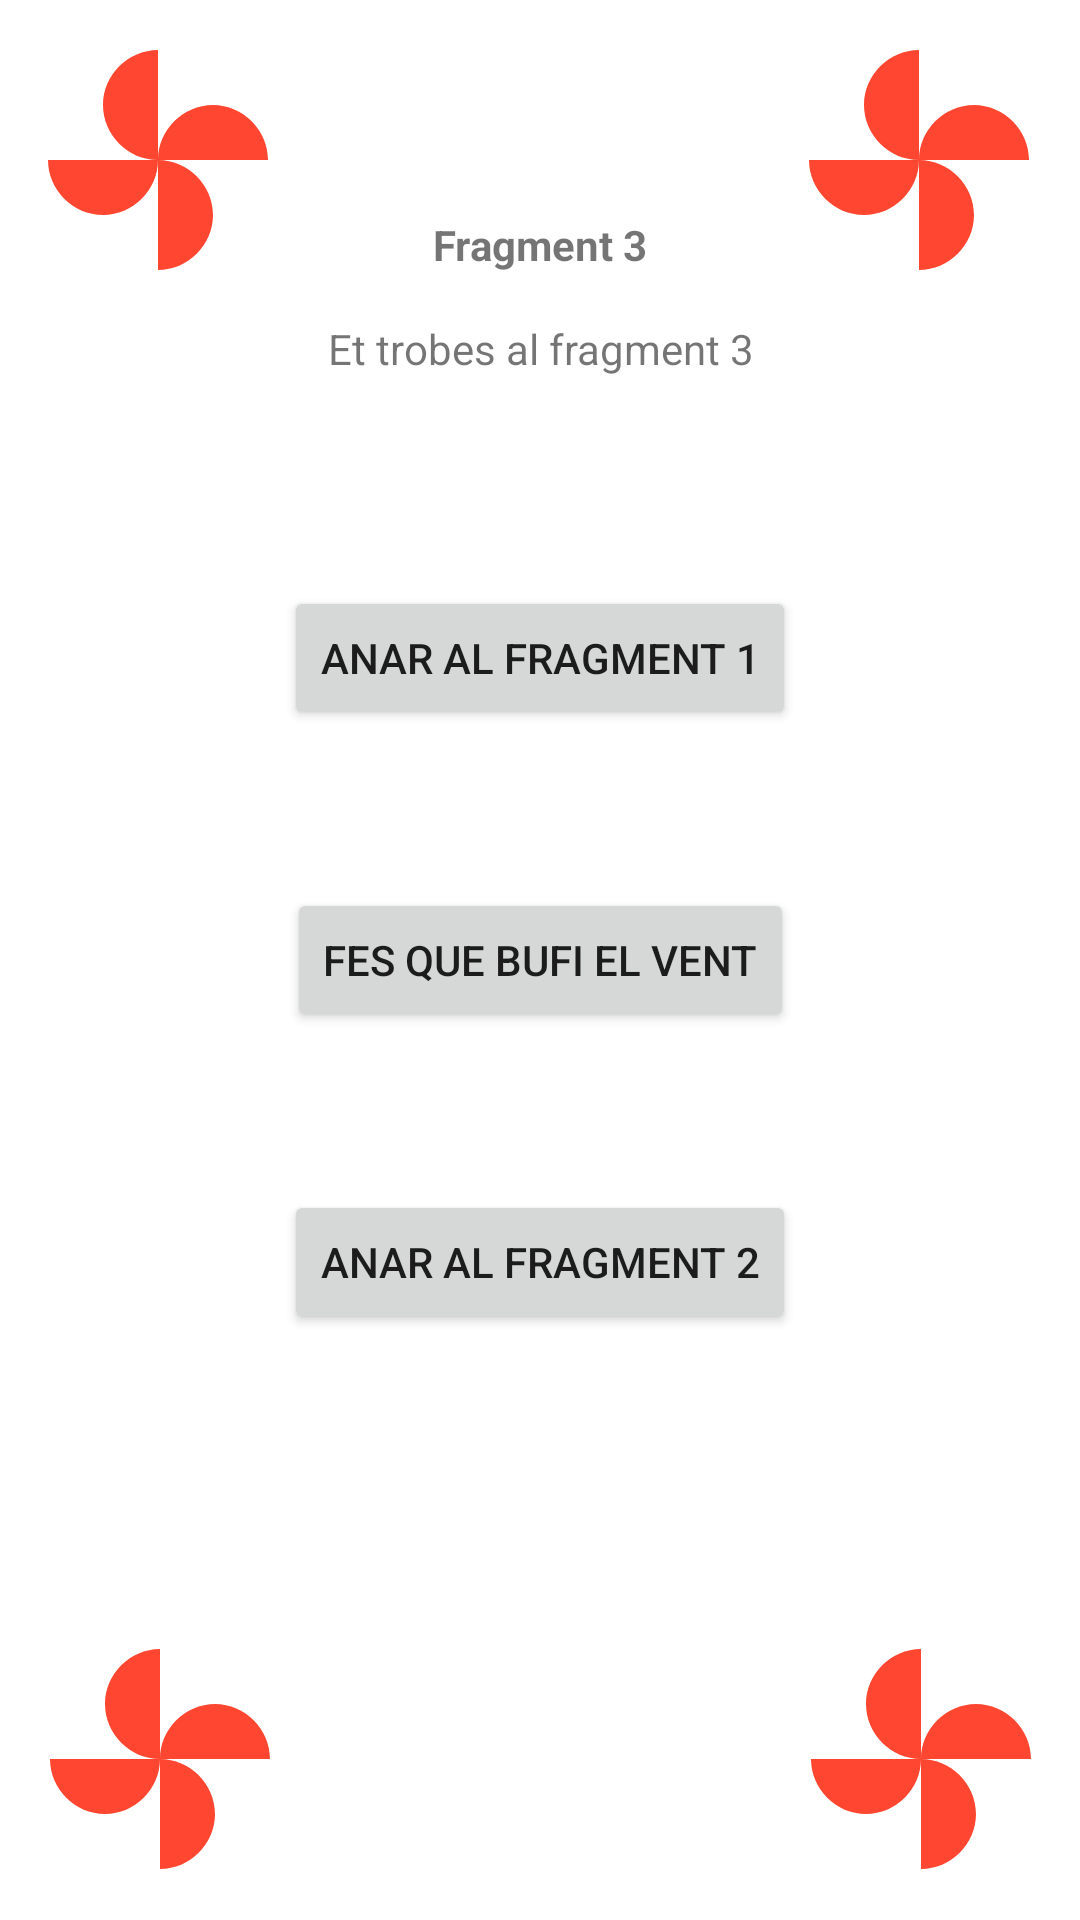

Write the Android layout XML for this screen, with the resource values it uses.
<!-- AndroidManifest.xml: application theme Theme.PracticaFinal1 -->
<!-- res/layout/fragmentc.xml -->
<?xml version="1.0" encoding="utf-8"?>
<androidx.constraintlayout.motion.widget.MotionLayout xmlns:android="http://schemas.android.com/apk/res/android"
    xmlns:app="http://schemas.android.com/apk/res-auto"
    xmlns:tools="http://schemas.android.com/tools"
    android:id="@+id/constraintLayout2"
    android:layout_width="match_parent"
    android:layout_height="match_parent"
    app:layoutDescription="@xml/fragmentc_scene"
    tools:context="cat.copernic.finalsergiomejias.MainActivity">

    <Button
        android:id="@+id/ctob"
        android:layout_width="wrap_content"
        android:layout_height="wrap_content"
        android:text="@string/vesaB"
        app:layout_constraintBottom_toBottomOf="parent"
        app:layout_constraintEnd_toEndOf="parent"
        app:layout_constraintStart_toStartOf="parent"
        app:layout_constraintTop_toTopOf="parent" />

    <Button
        android:id="@+id/ctoa"
        android:layout_width="wrap_content"
        android:layout_height="wrap_content"
        android:text="@string/vesaA"
        app:layout_constraintBottom_toBottomOf="parent"
        app:layout_constraintEnd_toEndOf="parent"
        app:layout_constraintStart_toStartOf="parent"
        app:layout_constraintTop_toTopOf="parent"
        app:layout_constraintVertical_bias="0.412" />

    <TextView
        android:id="@+id/textView"
        android:layout_width="wrap_content"
        android:layout_height="wrap_content"
        android:layout_marginStart="165dp"
        android:layout_marginTop="173dp"
        android:layout_marginEnd="168dp"
        android:layout_marginBottom="150dp"
        android:text="@string/Fragmento3"
        app:layout_constraintBottom_toTopOf="@+id/ctob"
        app:layout_constraintEnd_toEndOf="parent"
        app:layout_constraintStart_toStartOf="parent"
        app:layout_constraintTop_toTopOf="parent" />

    <Button
        android:id="@+id/vent"
        android:layout_width="wrap_content"
        android:layout_height="wrap_content"
        android:text="@string/botovent"
        tools:layout_editor_absoluteX="161dp"
        tools:layout_editor_absoluteY="411dp" />

    <ImageView
        android:id="@+id/imageView8"
        android:contentDescription="@string/descvent"
        android:layout_width="wrap_content"
        android:layout_height="wrap_content"
        app:srcCompat="@drawable/ic_baseline_toys_24"
        tools:layout_editor_absoluteX="1dp"
        tools:layout_editor_absoluteY="117dp" />

    <ImageView
        android:id="@+id/imageView9"
        android:contentDescription="@string/descvent"
        android:layout_width="wrap_content"
        android:layout_height="wrap_content"
        app:srcCompat="@drawable/ic_baseline_toys_24"
        tools:layout_editor_absoluteX="1dp"
        tools:layout_editor_absoluteY="117dp" />

    <ImageView
        android:id="@+id/imageView10"
        android:contentDescription="@string/descvent"
        android:layout_width="wrap_content"
        android:layout_height="wrap_content"
        app:srcCompat="@drawable/ic_baseline_toys_24"
        tools:layout_editor_absoluteX="1dp"
        tools:layout_editor_absoluteY="117dp" />

    <ImageView
        android:id="@+id/imageView11"
        android:layout_width="wrap_content"
        android:layout_height="wrap_content"
        android:contentDescription="@string/descvent"
        app:srcCompat="@drawable/ic_baseline_toys_24"
        tools:layout_editor_absoluteX="1dp"
        tools:layout_editor_absoluteY="117dp" />

    <TextView
        android:id="@+id/textView5"
        android:layout_width="wrap_content"
        android:layout_height="wrap_content"
        android:layout_marginStart="169dp"
        android:layout_marginTop="72dp"
        android:layout_marginEnd="169dp"
        android:layout_marginBottom="30dp"
        android:text="@string/Fragmento3Titulo"
        android:textStyle="bold"
        app:layout_constraintBottom_toTopOf="@+id/textView2"
        app:layout_constraintEnd_toEndOf="parent"
        app:layout_constraintStart_toStartOf="parent"
        app:layout_constraintTop_toTopOf="parent" />
</androidx.constraintlayout.motion.widget.MotionLayout>
<!-- resources referenced by this layout -->
<resources>
  <!-- drawable ic_baseline_toys_24 (drawable) -->
  <vector android:height="80dp" android:tint="#FF4630"
      android:viewportHeight="24" android:viewportWidth="24"
      android:width="80dp" xmlns:android="http://schemas.android.com/apk/res/android"
      android:contentDescription="@string/descvent">>
      <path android:fillColor="@android:color/white" android:pathData="M12,12c0,-3 2.5,-5.5 5.5,-5.5S23,9 23,12L12,12zM12,12c0,3 -2.5,5.5 -5.5,5.5S1,15 1,12h11zM12,12c-3,0 -5.5,-2.5 -5.5,-5.5S9,1 12,1v11zM12,12c3,0 5.5,2.5 5.5,5.5S15,23 12,23L12,12z"/>
  </vector>
  <string name="Fragmento3">Et trobes al fragment 3</string>
  <string name="Fragmento3Titulo">Fragment 3</string>
  <string name="botovent">Fes que bufi el vent</string>
  <string name="descvent">vent</string>
  <string name="vesaA">Anar al fragment 1</string>
  <string name="vesaB">Anar al fragment 2</string>
  <style name="Theme.PracticaFinal1" parent="Theme.MaterialComponents.DayNight.DarkActionBar">
          
          <item name="colorPrimary">@color/purple_500</item>
          <item name="colorPrimaryVariant">@color/purple_700</item>
          <item name="colorOnPrimary">@color/white</item>
          
          <item name="colorSecondary">@color/teal_200</item>
          <item name="colorSecondaryVariant">@color/teal_700</item>
          <item name="colorOnSecondary">@color/black</item>
          
          <item name="android:statusBarColor" tools:targetApi="l">?attr/colorPrimaryVariant</item>
          
      </style>
  <!-- not gathered from this repository: default colours our renderer supplied (Android Studio template values) -->
  <color name="purple_500">#FF6200EE</color>
  <color name="purple_700">#FF3700B3</color>
  <color name="teal_200">#FF03DAC5</color>
  <color name="teal_700">#FF018786</color>
  <color name="black">#FF000000</color>
  <color name="white">#FFFFFFFF</color>
</resources>
